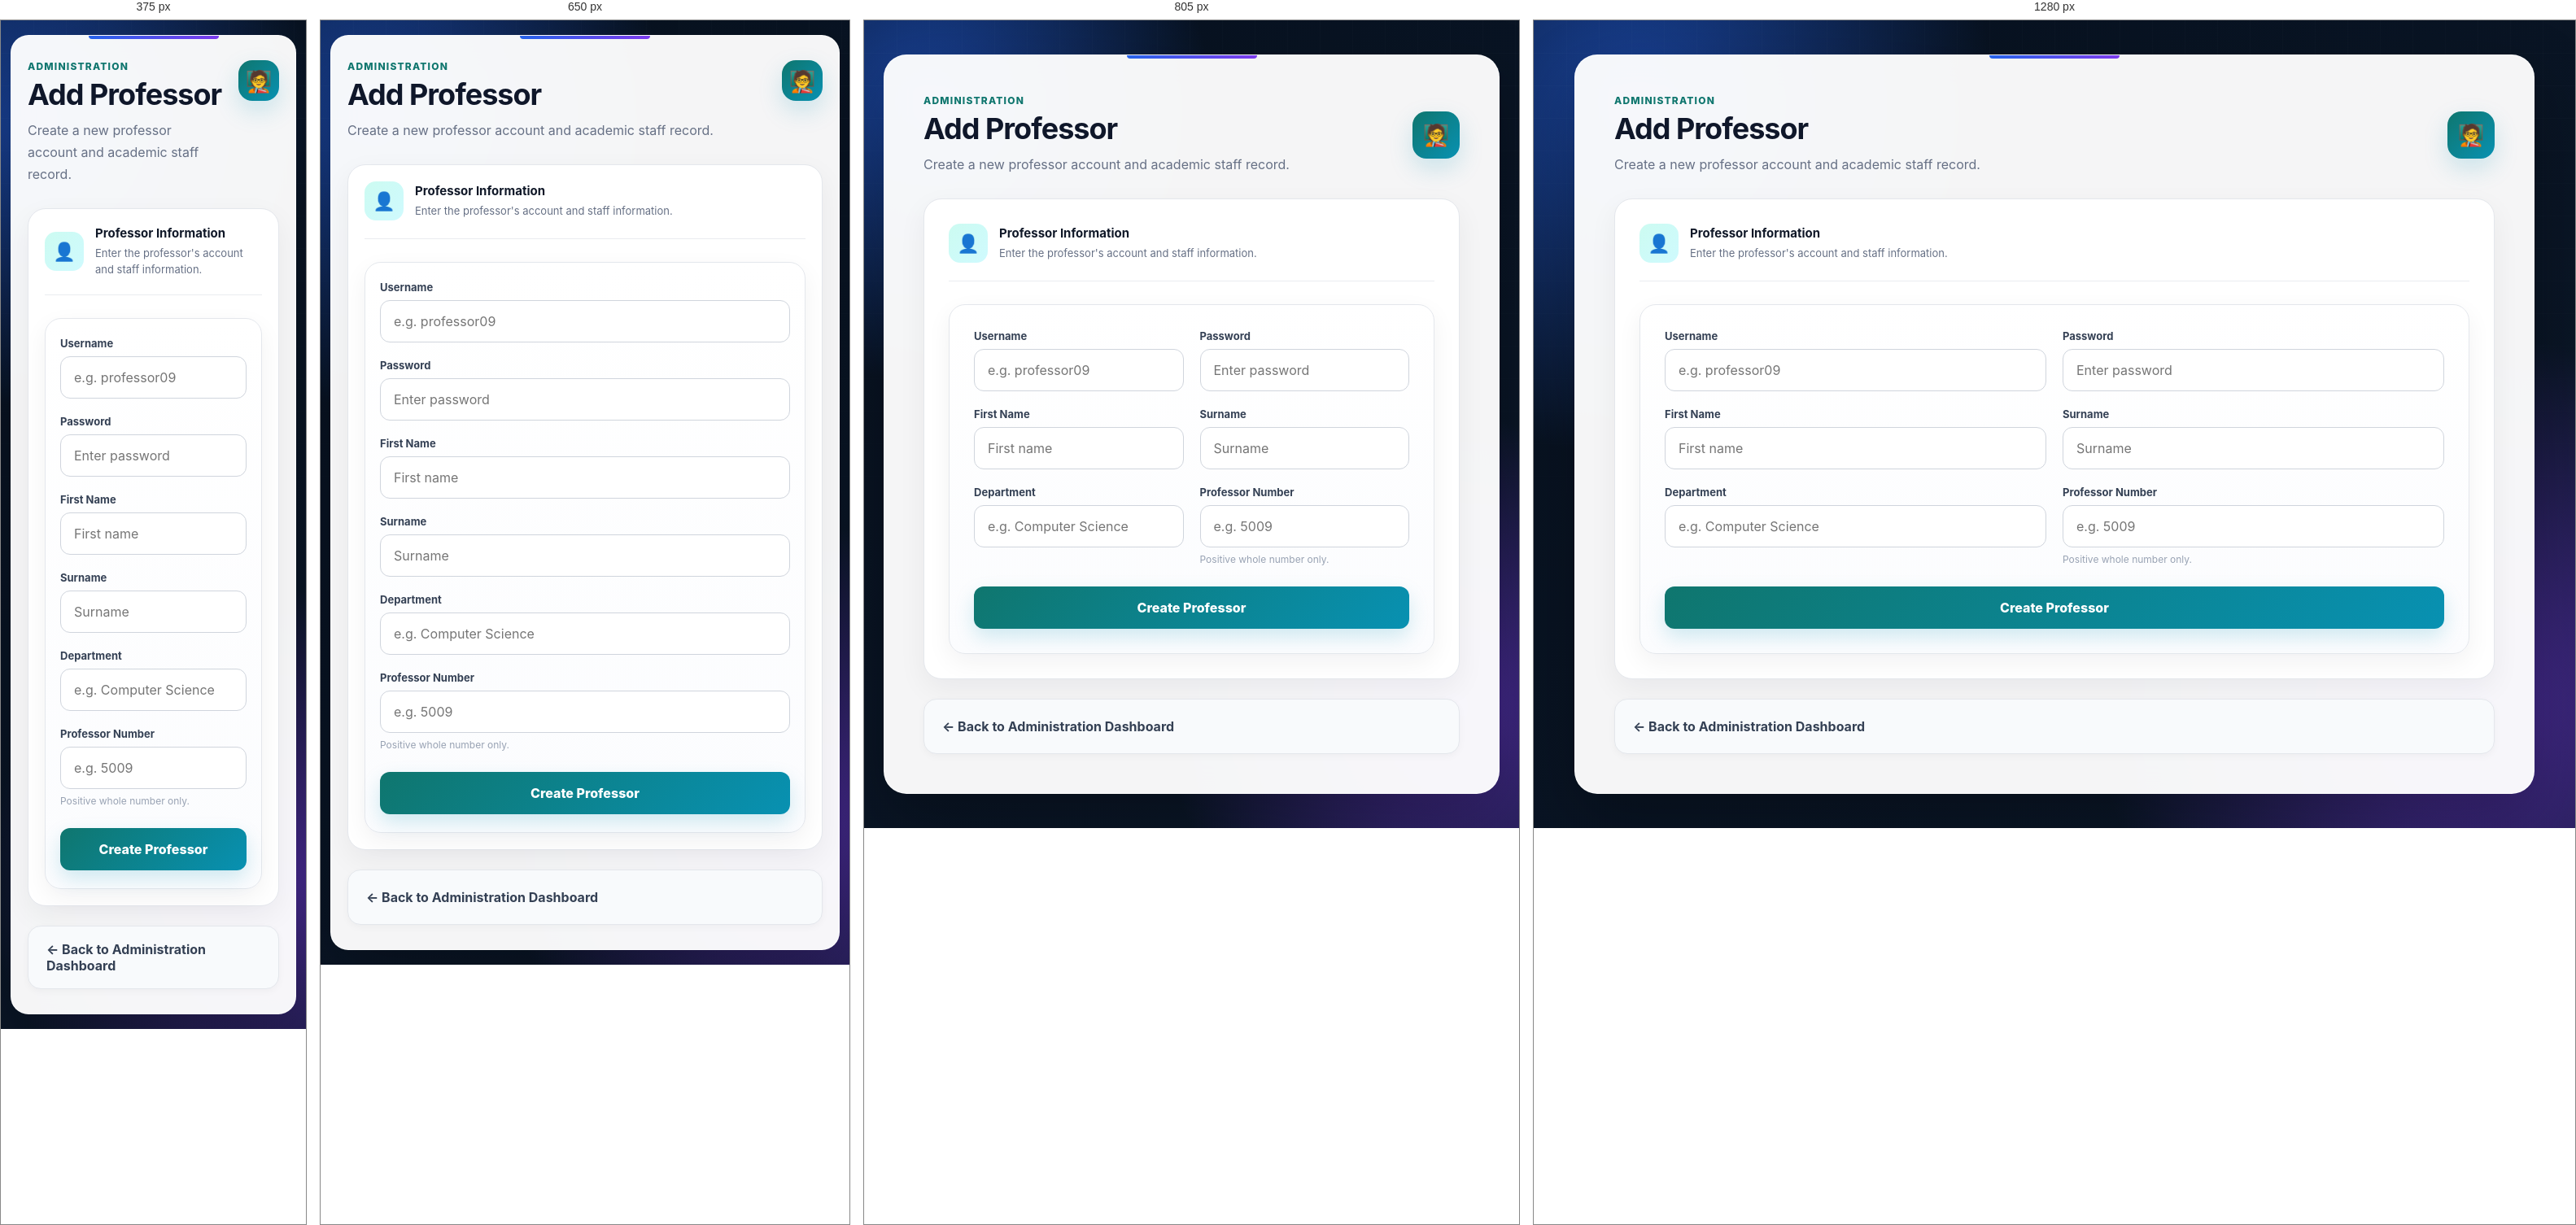
Rendered at 375 px, 650 px, 805 px and 1280 px, left to right.

<!-- file: addProfessor.html -->
<!DOCTYPE html>
<html lang="en">

<head>

    <meta charset="UTF-8">

    <meta name="viewport"
          content="width=device-width, initial-scale=1.0">

    <title>Add Professor</title>

    <link rel="stylesheet"
          href="style.css?v=9">

</head>


<body>

<div class="container portal-page secretary-page">

    <div class="page-header">

        <div class="page-heading">

            <div class="page-kicker">
                Administration
            </div>

            <h1>Add Professor</h1>

            <p>
                Create a new professor account
                and academic staff record.
            </p>

        </div>

        <div class="page-icon">
            🧑‍🏫
        </div>

    </div>


    <div class="admin-form-card">

        <div class="admin-form-intro">

            <div class="admin-form-icon">
                👤
            </div>

            <div>

                <strong>
                    Professor Information
                </strong>

                <span>
                    Enter the professor's account
                    and staff information.
                </span>

            </div>

        </div>


        <form action="add-professor"
              method="post">

            <div class="form-grid">


                <div class="form-field">

                    <label for="username">
                        Username
                    </label>

                    <input type="text"
                           id="username"
                           name="username"
                           placeholder="e.g. professor09"
                           required>

                </div>


                <div class="form-field">

                    <label for="password">
                        Password
                    </label>

                    <input type="password"
                           id="password"
                           name="password"
                           placeholder="Enter password"
                           required>

                </div>


                <div class="form-field">

                    <label for="name">
                        First Name
                    </label>

                    <input type="text"
                           id="name"
                           name="name"
                           placeholder="First name"
                           required>

                </div>


                <div class="form-field">

                    <label for="surname">
                        Surname
                    </label>

                    <input type="text"
                           id="surname"
                           name="surname"
                           placeholder="Surname"
                           required>

                </div>


                <div class="form-field">

                    <label for="department">
                        Department
                    </label>

                    <input type="text"
                           id="department"
                           name="department"
                           placeholder="e.g. Computer Science"
                           required>

                </div>


                <div class="form-field">

                    <label for="profNumber">
                        Professor Number
                    </label>

                    <input type="number"
                           id="profNumber"
                           name="profNumber"
                           min="1"
                           step="1"
                           placeholder="e.g. 5009"
                           data-range-message="Professor number must be a positive whole number."
                           required>

                    <span class="field-hint">
                        Positive whole number only.
                    </span>

                </div>


            </div>


            <button class="admin-submit"
                    type="submit">

                Create Professor

            </button>

        </form>

    </div>


    <div class="page-actions">

        <a class="secondary-action"
           href="secretaryMenu.jsp">

            ← Back to Administration Dashboard

        </a>

    </div>

</div>


<script src="ui.js?v=9"></script>

</body>

</html>

/* @media block from style.css */
@media (max-width: 760px) {

    body {
        padding:
            18px 12px;
    }

    .container {
        padding:
            30px 20px;

        border-radius:
            22px;
    }

    h1 {
        font-size: 32px;
    }

    h2 {
        font-size: 22px;
    }

    .dashboard-grid {
        grid-template-columns:
            1fr;
    }

    form {
        padding:
            22px 18px;
    }

    table {
        display: block;

        overflow-x: auto;
    }

    th,
    td {
        white-space: nowrap;

        padding:
            13px 15px;
    }

    .message-box {
        margin:
            30px auto;

        padding:
            32px 22px;
    }
}

/* @media block from style.css */
@media (max-width: 600px) {

    body .app-toast {
        top: 15px !important;

        right: 15px !important;
        left: 15px !important;

        width: auto !important;

        max-width: none !important;
    }
}

/* @media block from style.css */
@media (max-width: 700px) {

    .page-header {
        align-items: flex-start;
    }

    .page-icon {
        width: 50px;
        height: 50px;
    }

    .data-card {
        padding: 18px;
    }
}

/* @media block from style.css */
@media (max-width: 700px) {

    .page-header {
        align-items: flex-start;
    }

    .page-icon {
        width: 50px;
        height: 50px;
    }

    .data-card {
        padding: 18px;
    }
}

/* @media block from style.css */
@media (max-width: 850px) {

    .grade-entry-card {
        grid-template-columns: 1fr;
    }
}

/* @media block from style.css */
@media (max-width: 700px) {

    .form-grid {
        grid-template-columns: 1fr;
    }

    .admin-form-card {
        padding: 20px;
    }
}